Photos from the image-classification dataset "Photos" in the GitHub repository Mihuy1/NeuroverkkoProjekti. Its 5 classes are: 1 finger, 2 fingers, 3 fingers, 4 fingers, 5 fingers.

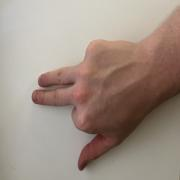
Label: 3 fingers

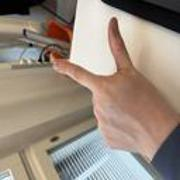
Label: 2 fingers

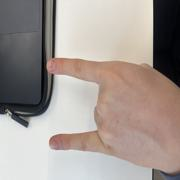
Label: 2 fingers

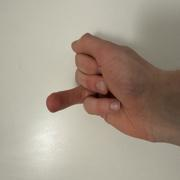
Label: 1 finger

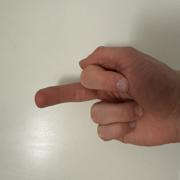
Label: 1 finger

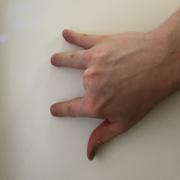
Label: 4 fingers
